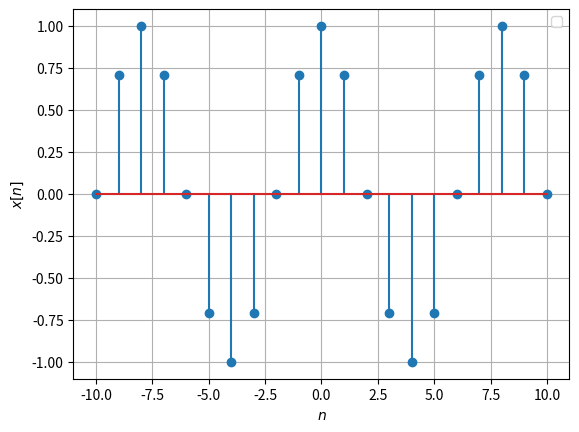
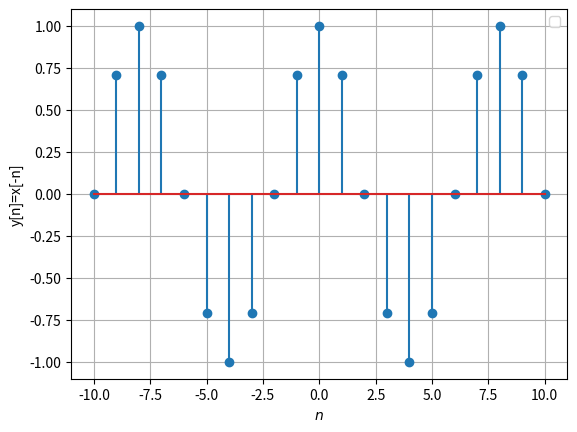

Write Python code to recreate these figures, in order.
import numpy as np
import matplotlib.pyplot as plt

plt.figure(1)
x1=np.linspace(-10,10,21)
y1=np.cos((np.pi/4)*x1)
plt.stem(x1,y1)

plt.xlabel('$n$')
plt.ylabel('$x[n]$')

plt.legend()
plt.grid()

plt.figure(2)
y2=np.cos((np.pi/4)*(-x1))
plt.stem(x1,y2)

plt.xlabel('$n$')
plt.ylabel('y[n]=x[-n]')

plt.legend()
plt.grid()
plt.show()
